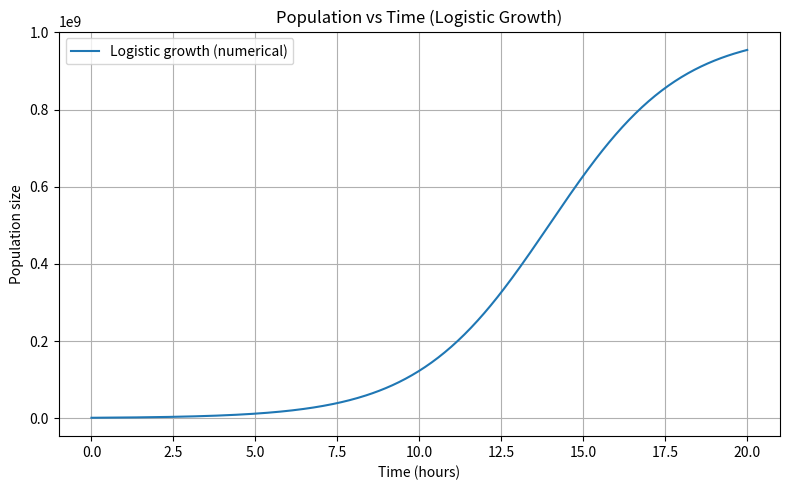
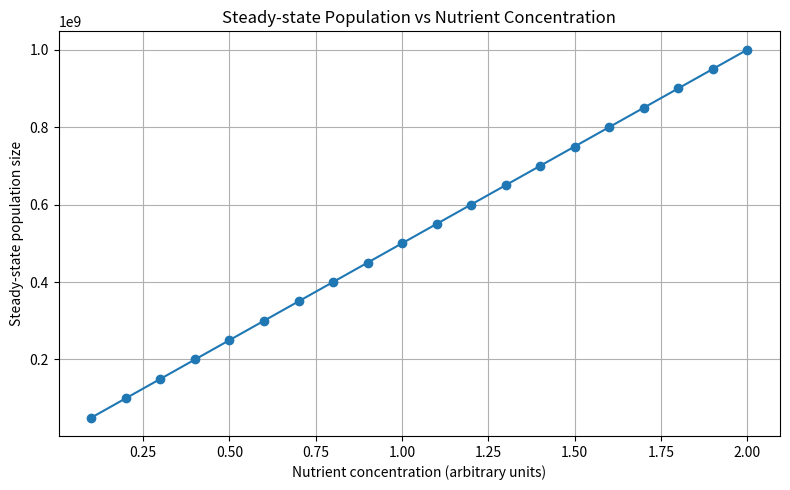

Source code (Python) for these figures, in order:
# ==== main.py ====
import numpy as np
import matplotlib.pyplot as plt

def simulate_logistic(r, K, N0, t):
    """Numerical integration of logistic growth ODE using explicit Euler."""
    N = np.empty_like(t)
    N[0] = N0
    dt = t[1] - t[0]
    for i in range(1, len(t)):
        dN = r * N[i-1] * (1 - N[i-1] / K)
        N[i] = N[i-1] + dN * dt
        # Prevent negative or overflow values
        if N[i] < 0:
            N[i] = 0.0
    return N

def experiment_logistic_growth():
    # Parameters for baseline logistic growth
    r = 0.5               # per hour
    K = 1e9               # carrying capacity (cells)
    N0 = 1e6              # initial population (cells)
    t = np.linspace(0, 20, 400)  # hours
    N = simulate_logistic(r, K, N0, t)

    plt.figure(figsize=(8, 5))
    plt.plot(t, N, label='Logistic growth (numerical)')
    plt.title('Population vs Time (Logistic Growth)')
    plt.xlabel('Time (hours)')
    plt.ylabel('Population size')
    plt.grid(True)
    plt.legend()
    plt.tight_layout()
    plt.savefig('population_vs_time_logistic.png')
    plt.close()

def experiment_nutrient_sweep():
    # Sweep over nutrient concentration which scales carrying capacity
    r = 0.5               # per hour (same as baseline)
    N0 = 1e6              # initial population (cells)
    alpha = 5e8           # conversion factor from nutrient to K
    nutrient_levels = np.linspace(0.1, 2.0, 20)  # arbitrary units
    K_vals = alpha * nutrient_levels
    t_long = np.linspace(0, 30, 600)  # longer time to reach steady state

    final_populations = []
    for K in K_vals:
        N = simulate_logistic(r, K, N0, t_long)
        final_populations.append(N[-1])
    final_populations = np.array(final_populations)

    plt.figure(figsize=(8, 5))
    plt.plot(nutrient_levels, final_populations, marker='o')
    plt.title('Steady‑state Population vs Nutrient Concentration')
    plt.xlabel('Nutrient concentration (arbitrary units)')
    plt.ylabel('Steady‑state population size')
    plt.grid(True)
    plt.tight_layout()
    plt.savefig('final_population_vs_nutrient.png')
    plt.close()

    # Primary numeric answer: steady‑state population at highest nutrient level
    answer = final_populations[-1]
    print('Answer:', answer)

if __name__ == '__main__':
    experiment_logistic_growth()
    experiment_nutrient_sweep()
